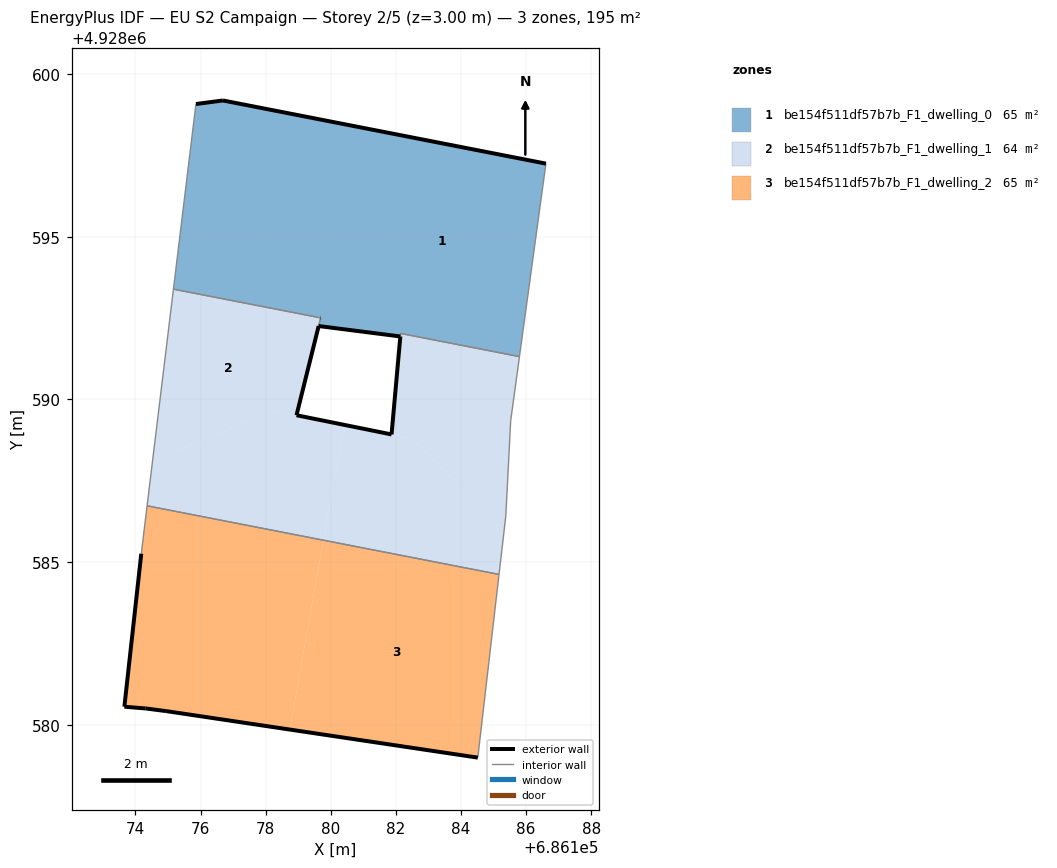
=== STOREY PLAN SPEC (per zone: floor XY polygon, exterior-wall plan segments, windows/doors) ===
zone 1: be154f511df57b7b_F1_dwelling_0  (65.4 m²)
  floor: (686180.65, 4928592.12) (686180.65, 4928598.41) (686176.69, 4928599.18) (686175.86, 4928599.08) (686175.17, 4928593.39) (686179.69, 4928592.51) (686179.63, 4928592.25)
  floor: (686185.80, 4928591.32) (686186.61, 4928597.25) (686180.65, 4928598.41) (686180.65, 4928592.12) (686182.14, 4928591.93) (686182.15, 4928592.03)
  exterior wall: (686175.86, 4928599.08) – (686176.69, 4928599.18)  [0.8 m]
  exterior wall: (686176.69, 4928599.18) – (686186.61, 4928597.25)  [10.1 m]
  exterior wall: (686182.14, 4928591.93) – (686179.63, 4928592.25)  [2.5 m]
  exterior wall: (686179.69, 4928592.51) – (686179.69, 4928592.51)  [0.0 m]
  interior walls: 7
zone 2: be154f511df57b7b_F1_dwelling_1  (64.5 m²)
  floor: (686178.95, 4928589.51) (686179.63, 4928592.25) (686179.69, 4928592.51) (686175.17, 4928593.39) (686174.53, 4928588.13) (686178.28, 4928589.65)
  floor: (686179.78, 4928585.68) (686180.41, 4928589.22) (686178.28, 4928589.65) (686174.53, 4928588.13) (686174.36, 4928586.73)
  floor: (686185.33, 4928585.96) (686185.38, 4928586.42) (686185.53, 4928589.34) (686185.80, 4928591.32) (686182.15, 4928592.03) (686182.14, 4928591.93) (686181.87, 4928588.92) (686182.48, 4928588.80)
  floor: (686185.17, 4928584.62) (686185.33, 4928585.96) (686182.48, 4928588.80) (686180.41, 4928589.22) (686179.78, 4928585.68)
  exterior wall: (686178.95, 4928589.51) – (686181.87, 4928588.92)  [3.0 m]
  exterior wall: (686181.87, 4928588.92) – (686182.14, 4928591.93)  [3.0 m]
  exterior wall: (686179.69, 4928592.51) – (686179.69, 4928592.51)  [0.0 m]
  exterior wall: (686179.63, 4928592.25) – (686178.95, 4928589.51)  [2.8 m]
  interior walls: 10
zone 3: be154f511df57b7b_F1_dwelling_2  (64.9 m²)
  floor: (686178.74, 4928579.86) (686179.78, 4928585.68) (686174.36, 4928586.73) (686174.18, 4928585.26) (686173.66, 4928580.56) (686174.32, 4928580.51) (686174.94, 4928580.43)
  floor: (686184.52, 4928579.00) (686185.17, 4928584.62) (686179.78, 4928585.68) (686178.74, 4928579.86)
  exterior wall: (686173.66, 4928580.56) – (686174.18, 4928585.26)  [4.7 m]
  exterior wall: (686184.52, 4928579.00) – (686174.94, 4928580.43)  [9.7 m]
  exterior wall: (686174.94, 4928580.43) – (686174.32, 4928580.51)  [0.6 m]
  exterior wall: (686174.32, 4928580.51) – (686173.66, 4928580.56)  [0.7 m]
  interior walls: 3

=== DERIVED (storey summary) ===
Building: EU S2 Campaign
Storey: 2 of 5  (floor level z = 3.00 m)
Storey gross floor area: 194.8 m²
Zones on this storey: 3
  - be154f511df57b7b_F1_dwelling_0: floor 65.4 m²; exterior wall 13.5 m (40.4 m²); WWR 0.0%
  - be154f511df57b7b_F1_dwelling_1: floor 64.5 m²; exterior wall 8.8 m (26.5 m²); WWR 0.0%
  - be154f511df57b7b_F1_dwelling_2: floor 64.9 m²; exterior wall 15.7 m (47.1 m²); WWR 0.0%
Zone adjacency (shared interzone walls):
  - be154f511df57b7b_F1_dwelling_0 ↔ be154f511df57b7b_F1_dwelling_1
  - be154f511df57b7b_F1_dwelling_1 ↔ be154f511df57b7b_F1_dwelling_2